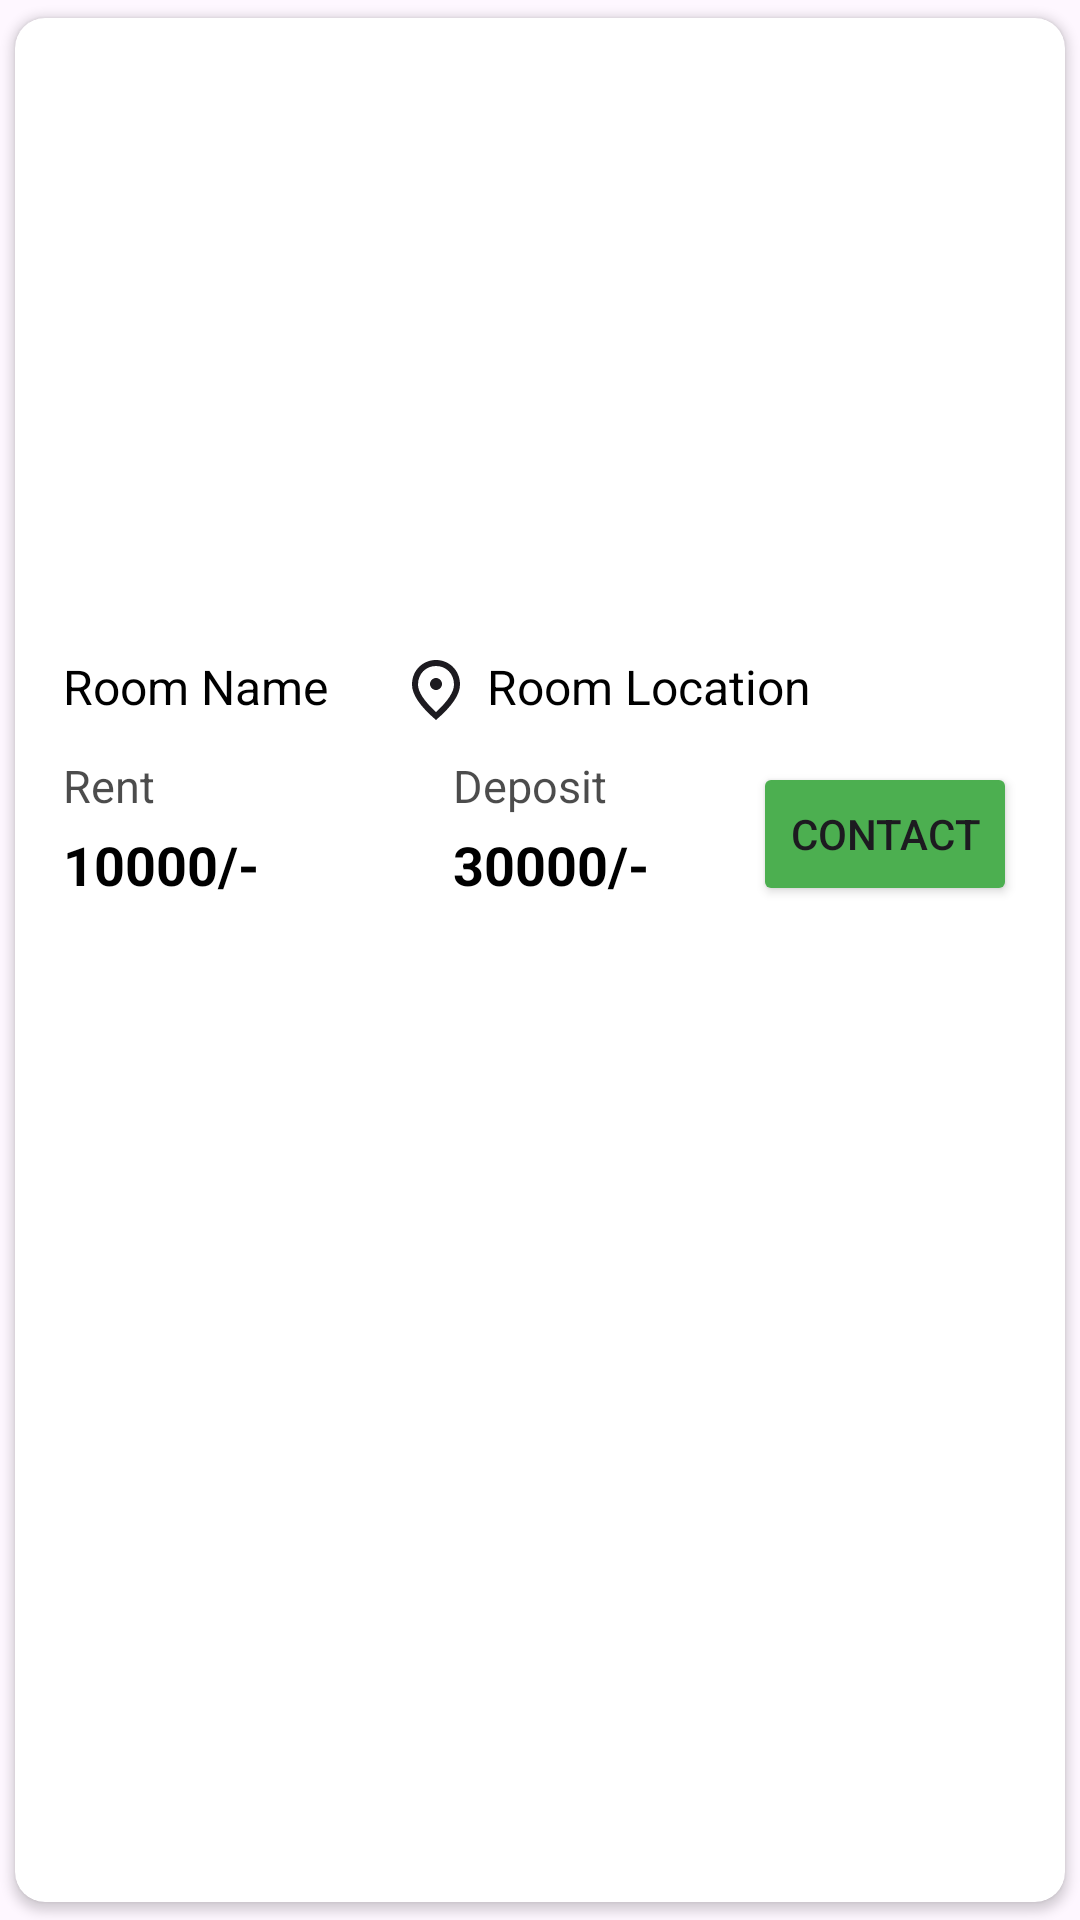

The Android layout XML behind this screen, and the referenced resources:
<!-- AndroidManifest.xml: application theme NoStatusBarTheme -->
<!-- res/layout/room_raw.xml -->
<?xml version="1.0" encoding="utf-8"?>
<androidx.cardview.widget.CardView xmlns:android="http://schemas.android.com/apk/res/android"
    xmlns:app="http://schemas.android.com/apk/res-auto"
    android:layout_width="match_parent"
    android:layout_height="wrap_content"
    android:layout_margin="10dp"
    android:background="@color/RoomRawBackgroundColor"
    app:cardCornerRadius="10dp"
    app:cardUseCompatPadding="true">

    <androidx.constraintlayout.widget.ConstraintLayout
        android:layout_width="match_parent"
        android:layout_height="match_parent"
        android:layout_marginBottom="10dp">

        <ImageView
            android:id="@+id/room_image"
            android:layout_width="match_parent"
            android:layout_height="200dp"
            android:scaleType="centerCrop"
            app:layout_constraintEnd_toEndOf="parent"
            app:layout_constraintStart_toStartOf="parent"
            app:layout_constraintTop_toTopOf="parent" />

        <TextView
            android:id="@+id/roomNameTV"
            android:layout_width="wrap_content"
            android:layout_height="wrap_content"
            android:layout_alignParentTop="true"
            android:layout_marginStart="16dp"
            android:layout_marginTop="12dp"
            android:text="Room Name"
            android:textColor="@color/textColor"
            android:textSize="16sp"
            app:layout_constraintStart_toStartOf="parent"
            app:layout_constraintTop_toBottomOf="@+id/room_image" />

        <TextView
            android:id="@+id/roomLocationTV"
            android:layout_width="wrap_content"
            android:layout_height="wrap_content"
            android:layout_below="@id/roomNameTV"
            android:layout_marginTop="12dp"
            android:layout_marginStart="24dp"
            android:drawablePadding="5dp"
            android:text="Room Location"
            android:textColor="@color/textColor"
            android:textSize="16sp"
            app:drawableLeftCompat="@drawable/ic_location"
            app:layout_constraintStart_toEndOf="@+id/roomNameTV"
            app:layout_constraintTop_toBottomOf="@+id/room_image" />

        <TextView
            android:id="@+id/tv1"
            android:layout_width="50dp"
            android:layout_height="wrap_content"
            android:layout_alignParentTop="true"
            android:layout_marginStart="16dp"
            android:layout_marginTop="12dp"
            android:text="Rent"
            android:textColor="@color/secondaryTextColor"
            android:textSize="15sp"
            app:layout_constraintStart_toStartOf="parent"
            app:layout_constraintTop_toBottomOf="@+id/roomNameTV" />

        <TextView
            android:id="@+id/rent_amount_tv"
            android:layout_width="70dp"
            android:layout_height="wrap_content"
            android:layout_below="@id/tv1"
            android:layout_marginStart="16dp"
            android:layout_marginTop="4dp"
            android:text="10000/-"
            android:textColor="@color/textColor"
            android:textSize="18sp"
            android:textStyle="bold"
            app:layout_constraintBottom_toBottomOf="parent"
            app:layout_constraintStart_toStartOf="parent"
            app:layout_constraintTop_toBottomOf="@+id/tv1"
            app:layout_constraintVertical_bias="0.0" />

        <TextView
            android:id="@+id/tv2"
            android:layout_width="60dp"
            android:layout_height="wrap_content"
            android:layout_alignParentTop="true"
            android:layout_marginStart="80dp"
            android:layout_toEndOf="@id/tv1"
            android:text="Deposit"
            android:textColor="@color/secondaryTextColor"
            android:textSize="15sp"
            app:layout_constraintStart_toEndOf="@+id/tv1"
            app:layout_constraintTop_toTopOf="@+id/tv1" />

        <TextView
            android:id="@+id/room_deposit_tv"
            android:layout_width="90dp"
            android:layout_height="wrap_content"
            android:layout_below="@id/tv1"
            android:layout_marginTop="4dp"
            android:layout_toEndOf="@id/rent_amount_tv"
            android:text="30000/-"
            android:textColor="@color/textColor"
            android:textSize="18sp"
            android:textStyle="bold"
            app:layout_constraintBottom_toBottomOf="parent"
            app:layout_constraintStart_toStartOf="@+id/tv2"
            app:layout_constraintTop_toBottomOf="@+id/tv2"
            app:layout_constraintVertical_bias="0.0" />

        <Button
            android:id="@+id/room_contact_button"
            android:layout_width="wrap_content"
            android:layout_height="wrap_content"
            android:layout_alignParentTop="true"
            android:layout_alignParentEnd="true"
            android:layout_marginTop="12dp"
            android:layout_marginEnd="16dp"
            android:backgroundTint="#4CAF50"
            android:text="Contact"
            app:layout_constraintBottom_toBottomOf="parent"
            app:layout_constraintEnd_toEndOf="parent"
            app:layout_constraintTop_toBottomOf="@+id/roomLocationTV"
            app:layout_constraintVertical_bias="0.0" />
    </androidx.constraintlayout.widget.ConstraintLayout>
</androidx.cardview.widget.CardView>
<!-- resources referenced by this layout -->
<resources>
  <color name="RoomRawBackgroundColor">#ffffff</color>
  <color name="secondaryTextColor">#B3000000</color>
  <color name="textColor">#FF000000</color>
  <!-- drawable ic_location (drawable) -->
  <vector xmlns:android="http://schemas.android.com/apk/res/android"
      android:tint="?attr/colorControlNormal"
      android:autoMirrored="true" android:height="24dp" android:viewportHeight="24" android:viewportWidth="24" android:width="24dp">
        
      <path android:fillColor="#000000" android:pathData="M12,12c-1.1,0 -2,-0.9 -2,-2s0.9,-2 2,-2 2,0.9 2,2 -0.9,2 -2,2zM18,10.2C18,6.57 15.35,4 12,4s-6,2.57 -6,6.2c0,2.34 1.95,5.44 6,9.14 4.05,-3.7 6,-6.8 6,-9.14zM12,2c4.2,0 8,3.22 8,8.2 0,3.32 -2.67,7.25 -8,11.8 -5.33,-4.55 -8,-8.48 -8,-11.8C4,5.22 7.8,2 12,2z"/>
      
  </vector>
  <style name="NoStatusBarTheme" parent="Theme.Material3.DayNight.NoActionBar">
          <item name="colorPrimary">#4CAF50</item>
          <item name="android:windowTranslucentStatus">true</item>
          <item name="android:statusBarColor">@android:color/transparent</item>
          <item name="android:windowLightStatusBar">true</item>
          <item name="android:windowContentTransitions">true</item>
          <item name="android:windowActivityTransitions">true</item>
  
      </style>
</resources>
